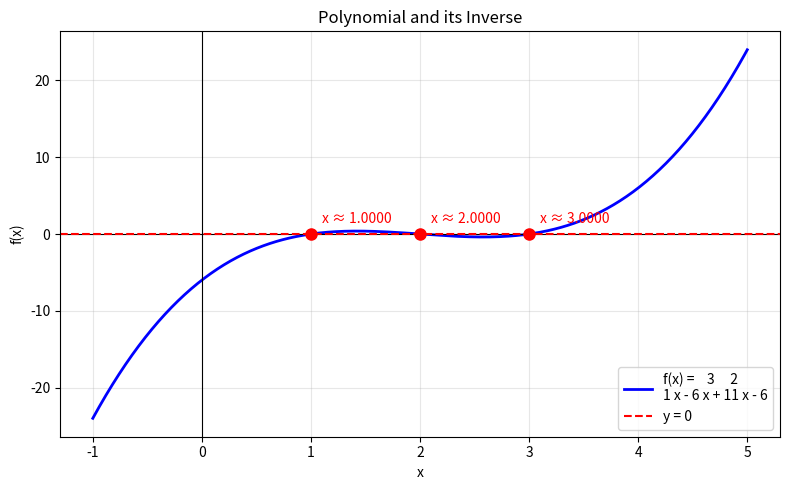

The matplotlib source for this figure:
"""
Reverse (Inverse) of a Polynomial Function
============================================
Given a polynomial f(x), the "reverse" finds x such that f(x) = y.
Since polynomials of degree > 1 are generally not invertible over their
full domain, we find the numerical inverse over a specified range.
"""

import numpy as np
from scipy.optimize import brentq
import matplotlib.pyplot as plt


def make_polynomial(coeffs):
    """
    Build a polynomial function from coefficients.
    coeffs: list from highest to lowest degree, e.g. [1, -3, 2] → x² - 3x + 2
    """
    return np.poly1d(coeffs)


def reverse_polynomial(poly, y_value, x_min, x_max, num_segments=1000):
    """
    Find all x in [x_min, x_max] such that poly(x) == y_value.

    Strategy:
      1. Sample the polynomial on a fine grid.
      2. Look for sign changes in (poly(x) - y_value) between adjacent samples.
      3. Use Brent's method to nail each root precisely.

    Returns a list of x values (roots).
    """
    f = lambda x: poly(x) - y_value
    xs = np.linspace(x_min, x_max, num_segments)
    ys = f(xs)

    roots = []
    for i in range(len(xs) - 1):
        if ys[i] * ys[i + 1] < 0:          # sign change → a root is bracketed
            root = brentq(f, xs[i], xs[i + 1], xtol=1e-10)
            roots.append(round(root, 10))
        elif abs(ys[i]) < 1e-12:            # landed exactly on the root
            roots.append(round(xs[i], 10))

    # Remove near-duplicates
    roots = sorted(set(roots))
    unique = [roots[0]] if roots else []
    for r in roots[1:]:
        if abs(r - unique[-1]) > 1e-8:
            unique.append(r)
    return unique


def plot_polynomial_and_inverse(poly, x_min, x_max, y_query=None):
    """Plot f(x) and, optionally, mark the inverse for a queried y value."""
    xs = np.linspace(x_min, x_max, 500)
    ys = poly(xs)

    fig, ax = plt.subplots(figsize=(8, 5))
    ax.plot(xs, ys, "b-", linewidth=2, label=f"f(x) = {poly}")
    ax.axhline(0, color="k", linewidth=0.8)
    ax.axvline(0, color="k", linewidth=0.8)

    if y_query is not None:
        roots = reverse_polynomial(poly, y_query, x_min, x_max)
        ax.axhline(y_query, color="r", linestyle="--", label=f"y = {y_query}")
        for r in roots:
            ax.plot(r, y_query, "ro", markersize=8)
            ax.annotate(f"x ≈ {r:.4f}", (r, y_query),
                        textcoords="offset points", xytext=(8, 8), color="red")
        print(f"\nf(x) = {y_query}  →  x = {roots}")

    ax.set_xlabel("x")
    ax.set_ylabel("f(x)")
    ax.set_title("Polynomial and its Inverse")
    ax.legend()
    ax.grid(True, alpha=0.3)
    plt.tight_layout()
    plt.savefig("polynomial_inverse.png", dpi=120)
    plt.show()
    print("Plot saved to polynomial_inverse.png")


# ── Demo ──────────────────────────────────────────────────────────────────────

if __name__ == "__main__":
    # Example 1: f(x) = x³ - 6x² + 11x - 6  (roots at x = 1, 2, 3)
    coeffs = [1, -6, 11, -6]
    poly = make_polynomial(coeffs)
    print("Polynomial:", poly)

    # Find all x where f(x) = 0  (classic roots)
    y_target = 0
    x_range = (-1, 5)
    solutions = reverse_polynomial(poly, y_target, *x_range)
    print(f"\nf(x) = {y_target}  →  x = {solutions}")

    # Verify
    for x in solutions:
        print(f"  f({x:.6f}) = {poly(x):.2e}")

    # Example 2: f(x) = x² - 4  →  inverse of 0 should give ±2
    print("\n--- Example 2: f(x) = x² - 4 ---")
    poly2 = make_polynomial([1, 0, -4])
    print("Polynomial:", poly2)
    sols2 = reverse_polynomial(poly2, 0, -5, 5)
    print(f"f(x) = 0  →  x = {sols2}")

    # Interactive query
    print("\n--- Interactive Inverse ---")
    user_poly = make_polynomial(coeffs)          # reuse Example 1
    for y_val in [-2, 0, 2]:
        sols = reverse_polynomial(user_poly, y_val, -1, 5)
        print(f"f(x) = {y_val:>4}  →  x = {sols}")

    # Plot Example 1 with y = 0 highlighted
    plot_polynomial_and_inverse(poly, *x_range, y_query=0)
